3-way image classification set "data" from GitHub (caiospg/Reconhecimento_geometria); label vocabulary: circle, square, triangle.

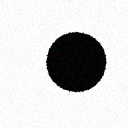
Label: circle

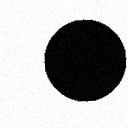
Label: circle

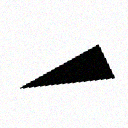
Label: triangle

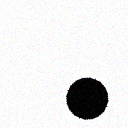
Label: circle

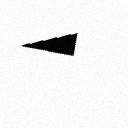
Label: triangle

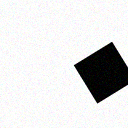
Label: square
